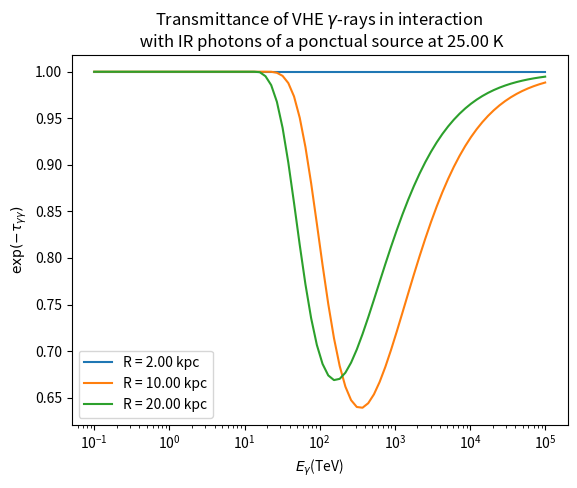

This chart was generated by the following Python code:
#Our coordinate are psi, azimutal angle from the direction of the gamma-photon and phi, polar angle around this axis.

#librairies
import matplotlib.pyplot as plt
import numpy as np
from math import *
from scipy.integrate import quad

def distance(beta, L, R, z): #distance between the gamma photon and the source IR

    return np.sqrt((L - z)**2 + Rs**2 - 2 * (L - z) * Rs * np.cos(beta))

"""
density of the photons is not isotropic and is : dn = u/(a*T^4) * Bnu/(c*h*nu)

Parameters:

u_in is the choosen energy density of the (ponctual) star in a position along the line of sight (keV/cm^3)
b is the impact parameter (cm)
z is the position along the line of sight (cm)
eps is the energy of the target-photon (keV)
T is the temperature of the source (K)
alpha is the right ascension (rad)
L is the distance between us and the source of gamma (cm)
R is the galactic radius of the source of gamma (cm)
Rs is the galactic radius of the sun (cm)
"""

def density_n(u_in, b, d, eps, T):

    def energy_density(u_in, b, d, T): #energy density of the source IR

        #Global energy
        c = 2.99792458e+10 #light speed in cm/s
        sb = 5.670367e-12/1.602e-16 #Stefan-Boltzmann constant (keV s^-1 cm^-2 K^-4)
        a = 4 * sb/c #radiation constant (keV cm^-3 K^-4)
        h = 6.6260755e-34/1.602e-16 #Planck's constant in keV*s

        def luminosity(u_in, b): #luminosity of the source IR

            c = 2.99792458e+10 #light speed in cm/s

            return u_in * c * 4 * np.pi * b**2

        Lum = luminosity(u_in, b)

        return Lum/(4 * np.pi * d**2 * c) * 1.0/(a * T**4)

    nu = eps/h

    def planck(nu, T):

        #Global constants
        k = 1.380658e-23/1.602e-16 #Boltzmann's constant in keV/K
        c = 2.99792458e+10 #light speed in cm/s

        return (2*h*(nu**3))/(c**2) * 1/(np.exp((h*nu)/(k*T)) - 1)

    Bnu = planck(nu, T)

    u = energy_density(u_in, b, d, T)

    return 4 * np.pi * u * Bnu/(h * c * eps)

#function to integrate a function in log-log scale
def integration_log(x, y):

    #Looking for a and b for y = a*x^b
    def calculate_ab(xi, xf, yi, yf):
        logxi = np.log(xi)
        logxf = np.log(xf)
        logyi = np.log(yi)
        logyf = np.log(yf)
        b = (logyf - logyi)/(logxf - logxi)
        loga = logyi - b*logxi
        a = np.exp(loga)
        a = np.nan_to_num(a)
        return a, b

    #Calculate deltaS from deltaS = int from xi to xf a*x^b
    def delta_S(xi, xf, yi, yf):
        [a, b] = calculate_ab(xi, xf, yi, yf)
        return a/(b+1)*(xf**(b+1) - xi**(b+1))

    #Calculate total integral from init to final a*x^b
    integral = 0
    deltaS = 0

    for i in range (1, len(x)):
        deltaS = delta_S(x[i-1], x[i], y[i-1], y[i])
        integral = integral + deltaS

    integral = np.nan_to_num(integral)

    return integral

#angle (rad) between the momenta of the two photons (gamma and IR) in the observer's frame
def angle(d, b, z, zb): #d, b, z and zb must be given in cm

    if z <zb:
        theta = np.pi - np.arcsin(b*1.0/d)

    else:
        theta = np.arcsin(b*1.0/d)

    return theta

"""
function for integration

Parameters:
u_in is the choosen energy density of the (ponctual) star in a position along the line of sight (keV/cm^3)
b is the impact parameter (cm)
d is the distance between the gamma-photon and the source IR (cm)
eps is the energy of the target-photon (keV)
T is the temperature of the source (K)
z is the position along the line of sight (cm)
E is the energy of the gamma-photon (keV)
"""

def f(u_in, b, d, eps, T, z, zb, E):

    mc2 = 510.9989461 #electron mass (keV)

    theta = angle(d, b, z, zb)

    epsc = np.sqrt(eps * E/2 * (1 - np.cos(theta)))/mc2 #it gives epsc in keV/mc2

    def cross_section(epsc): #sigma_int  = 1/2.0 * pi * r0**2 * sigma (equation 1 of Gould's article), we calculate sigma and not sigma_int

        def parameter_s(epsc):

            return epsc**2

        def parameter_beta(epsc):

            s = parameter_s(epsc)
            return np.sqrt(1 - 1/s)

        beta = parameter_beta(epsc)
        beta = np.nan_to_num(beta)

        return (1 - beta**2) * ((3 - beta**4) * np.log((1 + beta)/(1 - beta)) - 2 * beta * (2 - beta**2))

    dn = density_n(u_in, b, d, eps, T)
    sigma = cross_section(epsc)
    return dn * sigma * (1 - np.cos(theta))

def calculate_tau(E, u_in, b, d, T, z, zb):

    #Global constants
    k = 1.380658e-23/1.602e-16 #Boltzmann's constant in keV/K
    r0 =  2.818e-13 #classical electron radius (cm)

    integral = np.zeros_like(E)

    for i in range(len(E)):

        integral_eps = np.zeros_like(z)

        #energy of the target-photon
        epsmin = mc2**2/E[i]
        epsmax = 10*k*T

        #Because epsmin must be lower than epsmax
        if epsmin > epsmax:
            continue
        else:
            eps = np.logspace(log10(epsmin), log10(epsmax), int(log10(epsmax/epsmin)*number_bin_eps))
            #nu = h/eps

        for j in range(len(z)):

            integrand = f(u_in, b, d[j], eps, T, z[j], zb, E[i])
            integrand = np.nan_to_num(integrand)

            idx=(integrand > 0.0)

            #Because the function integral_log works only if there is more than two elements not zero
            if sum(idx) > 2:
                integral_eps[j] = integration_log(eps[idx], integrand[idx])

        #Because the function integral_log works only if there is more than two elements not zero
        idy=(integral_eps > 0.0)
        if sum(idy) > 2:
            integral[i] = integration_log(z[idy], integral_eps[idy])

    return  1/2.0 * np.pi * r0**2 * integral

#Global constants
r0 =  2.818e-13 #classical electron radius (cm)
k = 1.380658e-23/1.602e-16 #Boltzmann's constant in keV/K
h = 6.6260755e-34/1.602e-16 #Planck's constant in keV*s
c = 2.99792458e+10 #light speed in cm/s
mc2 = 510.9989461 #electron mass (keV)


#For the vector eps, E
number_bin_E = 80
number_bin_eps = 40.0

#Distance to the source
R = np.array([2, 10, 20]) *  3.085678e21#distance between the gamma-source and the IR source (cm)
Rs = 12 * 3.085678e21 #distance between us and the IR source (cm)
L = 10 * 3.085678e21 #distance between us and the gamma-source (cm)

for k in range (len(R)):

    beta = np.arccos((L**2 + Rs**2 - R[k]**2)/(2 * Rs * L))

    b = Rs * np.sin(beta) #impact parameter (cm)
    z = np.linspace(0, L, 100) #position along the line of sight (cm)
    zb = np.sqrt(R[k]**2 - b**2) #position along the line of sight closely the source IR (cm)
    d = distance(beta, L, Rs, z)

    #Parameters
    T = 25 #temperature of the CMB (K)
    u_in = 1e-3 #energy density at the impact parameter (keV/cm^3)


    #energy of the gamma-photon
    Emin = 1e8 #we choose Emin = 10^-1 TeV (keV)
    Emax = 1e14 #we choose Emax = 10^5 TeV (keV)
    E = np.logspace(log10(Emin), log10(Emax), number_bin_E) # keV
    E_tev = E*1e-9 #TeV

    tau = calculate_tau(E, u_in, b, d, T, z, zb)
    R_kpc = R[k]/3.085678e21 #in kpc
    plt.plot(E_tev, np.exp(-tau), label = "R = %.2f kpc" %R_kpc)

Rs_kpc = Rs/3.085678e21 #in kpc
L_kpc = L/3.085678e21 #in kpc

plt.xscale('log')
plt.xlabel(r'$E_\gamma$' '(TeV)')
plt.ylabel(r'$\exp(-\tau_{\gamma \gamma})$')
plt.title(u'Transmittance of VHE 'r'$\gamma$' '-rays in interaction \n with IR photons of a ponctual source at %.2f K' %T)
#plt.text(100, 1,'Rs = %.2f kpc, L = %.2f kpc' %(Rs_kpc, L_kpc))
plt.legend()
plt.show()
